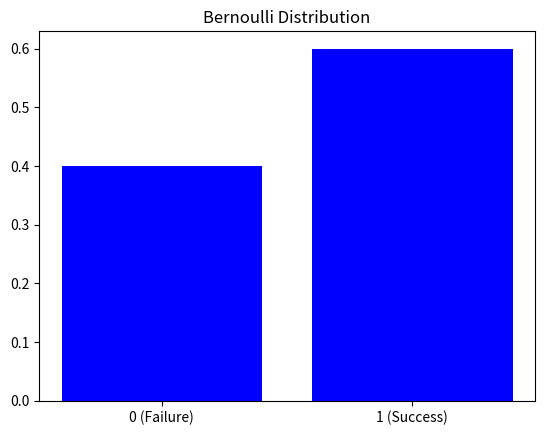

Write the Python code that produced this figure.
#Bernoulli Distributions

import numpy as np  # Import NumPy for numerical operations
import matplotlib.pyplot as plt  # Import Matplotlib for plotting

# Probability of success
p = 0.6

# Create a bar chart for the Bernoulli distribution
# P(X=0) = 1 - p (Failure)
# P(X=1) = p     (Success)
plt.bar([0, 1], [1 - p, p], color='blue')

# Add a title to the plot
plt.title('Bernoulli Distribution')

# Label the x-axis categories
# Note: The first argument should be [0, 1], not [1, 1]
plt.xticks([0, 1], labels=['0 (Failure)', '1 (Success)'])

# Display the plot
plt.show()
